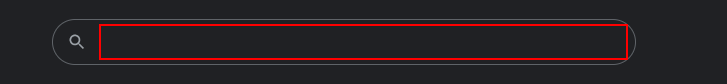
Workflow: Main

Step 1: type "Hello World" into the text box

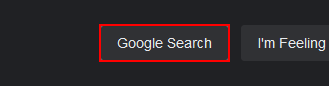
Step 2: click on the text box
